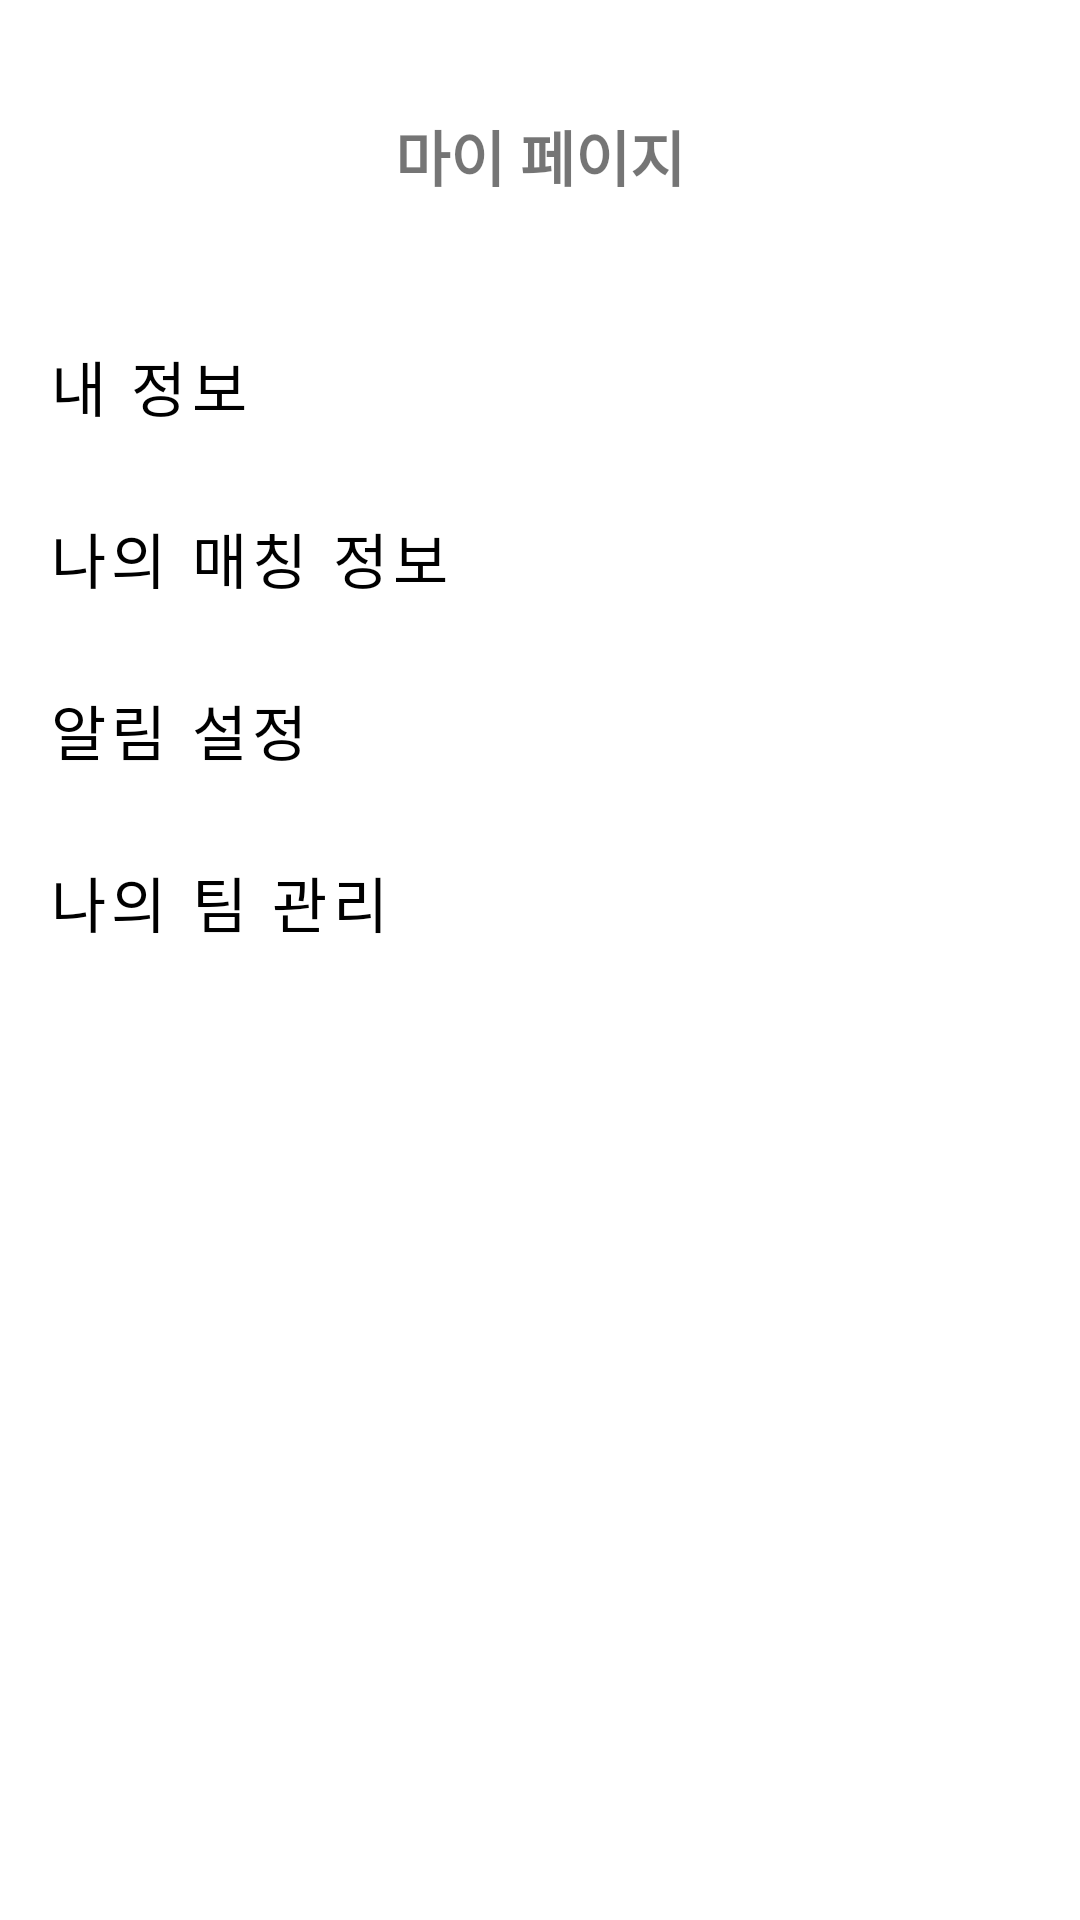

The Android layout XML behind this screen, and the referenced resources:
<!-- AndroidManifest.xml: application theme mAppTheme -->
<!-- res/layout/activity_mypage_mypage.xml -->
<?xml version="1.0" encoding="utf-8"?>
<androidx.constraintlayout.widget.ConstraintLayout
    xmlns:android="http://schemas.android.com/apk/res/android"
    xmlns:app="http://schemas.android.com/apk/res-auto"
        xmlns:tools="http://schemas.android.com/tools"
        android:layout_width="match_parent"
        android:layout_height="match_parent">

    <com.google.android.material.appbar.MaterialToolbar
        android:id="@+id/myPageToolbar"
        android:layout_width="match_parent"
        android:layout_height="?attr/actionBarSize"
        android:layout_marginStart="8dp"
        android:layout_marginTop="24dp"
        android:layout_marginEnd="8dp"
        android:backgroundTint="?attr/colorPrimary"
        android:theme="@style/ThemeOverlay.AppCompat.ActionBar"
        app:layout_constraintEnd_toEndOf="parent"
        app:layout_constraintStart_toStartOf="parent"
        app:layout_constraintTop_toTopOf="parent"
        app:popupTheme="@style/ThemeOverlay.AppCompat.Light">

        <TextView
            android:id="@+id/title"
            android:layout_width="wrap_content"
            android:layout_height="wrap_content"
            android:layout_gravity="center"
            android:text="@string/activity_mypage_mypage"
            android:textSize="20sp"
            android:textStyle="bold" />

    </com.google.android.material.appbar.MaterialToolbar>


    <com.google.android.material.button.MaterialButton
        style="@style/Widget.MaterialComponents.Button.TextButton"
        android:id="@+id/firstButton"
        android:layout_width="0dp"
        android:layout_height="wrap_content"
        android:layout_marginStart="8dp"
        android:layout_marginTop="24dp"
        android:layout_marginEnd="8dp"
        android:text="내 정보"
        android:gravity="left"
        android:textColor="#000000"
        android:textSize="20dp"
        android:background="@drawable/mypageeffect"
        app:layout_constraintEnd_toEndOf="parent"
        app:layout_constraintStart_toStartOf="parent"
        app:layout_constraintTop_toBottomOf="@+id/myPageToolbar" />


    <com.google.android.material.button.MaterialButton
        android:id="@+id/secondButton"
        style="@style/Widget.MaterialComponents.Button.TextButton"
        android:layout_width="0dp"
        android:layout_height="wrap_content"
        android:layout_marginStart="8dp"
        android:layout_marginTop="8dp"
        android:layout_marginEnd="8dp"
        android:text="나의 매칭 정보"
        android:textSize="20dp"
        android:gravity="left"
        android:textColor="#000000"
        android:background="@drawable/mypageeffect"
        app:layout_constraintEnd_toEndOf="parent"
        app:layout_constraintHorizontal_bias="1.0"
        app:layout_constraintStart_toStartOf="parent"
        app:layout_constraintTop_toBottomOf="@+id/firstButton" />

    <com.google.android.material.button.MaterialButton
        android:id="@+id/thirdButton"
        style="@style/Widget.MaterialComponents.Button.TextButton"
        android:layout_width="0dp"
        android:layout_height="wrap_content"
        android:layout_marginStart="8dp"
        android:layout_marginTop="8dp"
        android:layout_marginEnd="8dp"
        android:text="알림 설정"
        android:textSize="20dp"
        android:gravity="left"
        android:textColor="#000000"
        android:background="@drawable/mypageeffect"
        app:layout_constraintEnd_toEndOf="parent"
        app:layout_constraintHorizontal_bias="1.0"
        app:layout_constraintStart_toStartOf="parent"
        app:layout_constraintTop_toBottomOf="@+id/secondButton" />

    <com.google.android.material.button.MaterialButton
        android:id="@+id/forthButton"
        style="@style/Widget.MaterialComponents.Button.TextButton"
        android:layout_width="0dp"
        android:layout_height="wrap_content"
        android:layout_marginStart="8dp"
        android:layout_marginTop="8dp"
        android:layout_marginEnd="8dp"
        android:text="나의 팀 관리"
        android:textSize="20dp"
        android:gravity="left"
        android:textColor="#000000"
        android:background="@drawable/mypageeffect"

        app:layout_constraintEnd_toEndOf="parent"
        app:layout_constraintHorizontal_bias="0.0"
        app:layout_constraintStart_toStartOf="parent"
        app:layout_constraintTop_toBottomOf="@+id/thirdButton" />
</androidx.constraintlayout.widget.ConstraintLayout>
<!-- resources referenced by this layout -->
<resources>
  <string name="activity_mypage_mypage">마이 페이지</string>
  <style name="mAppTheme" parent="Theme.MaterialComponents.Light.NoActionBar">
          
          <item name="colorPrimary">@color/colorPrimary</item>
          <item name="colorPrimaryDark">@color/colorPrimaryDark</item>
          <item name="colorAccent">@color/colorAccent</item>
          <item name="textAppearanceButton">@style/TextAppearance.MaterialComponents.Button</item>
          <item name="android:colorControlHighlight">@color/colorPoint</item>
      </style>
  <color name="colorPrimary">#EEEEEE</color>
  <color name="colorPrimaryDark">#7ce155</color>
  <color name="colorAccent">#D81B60</color>
  <color name="colorPoint">#5abd8c</color>
</resources>
